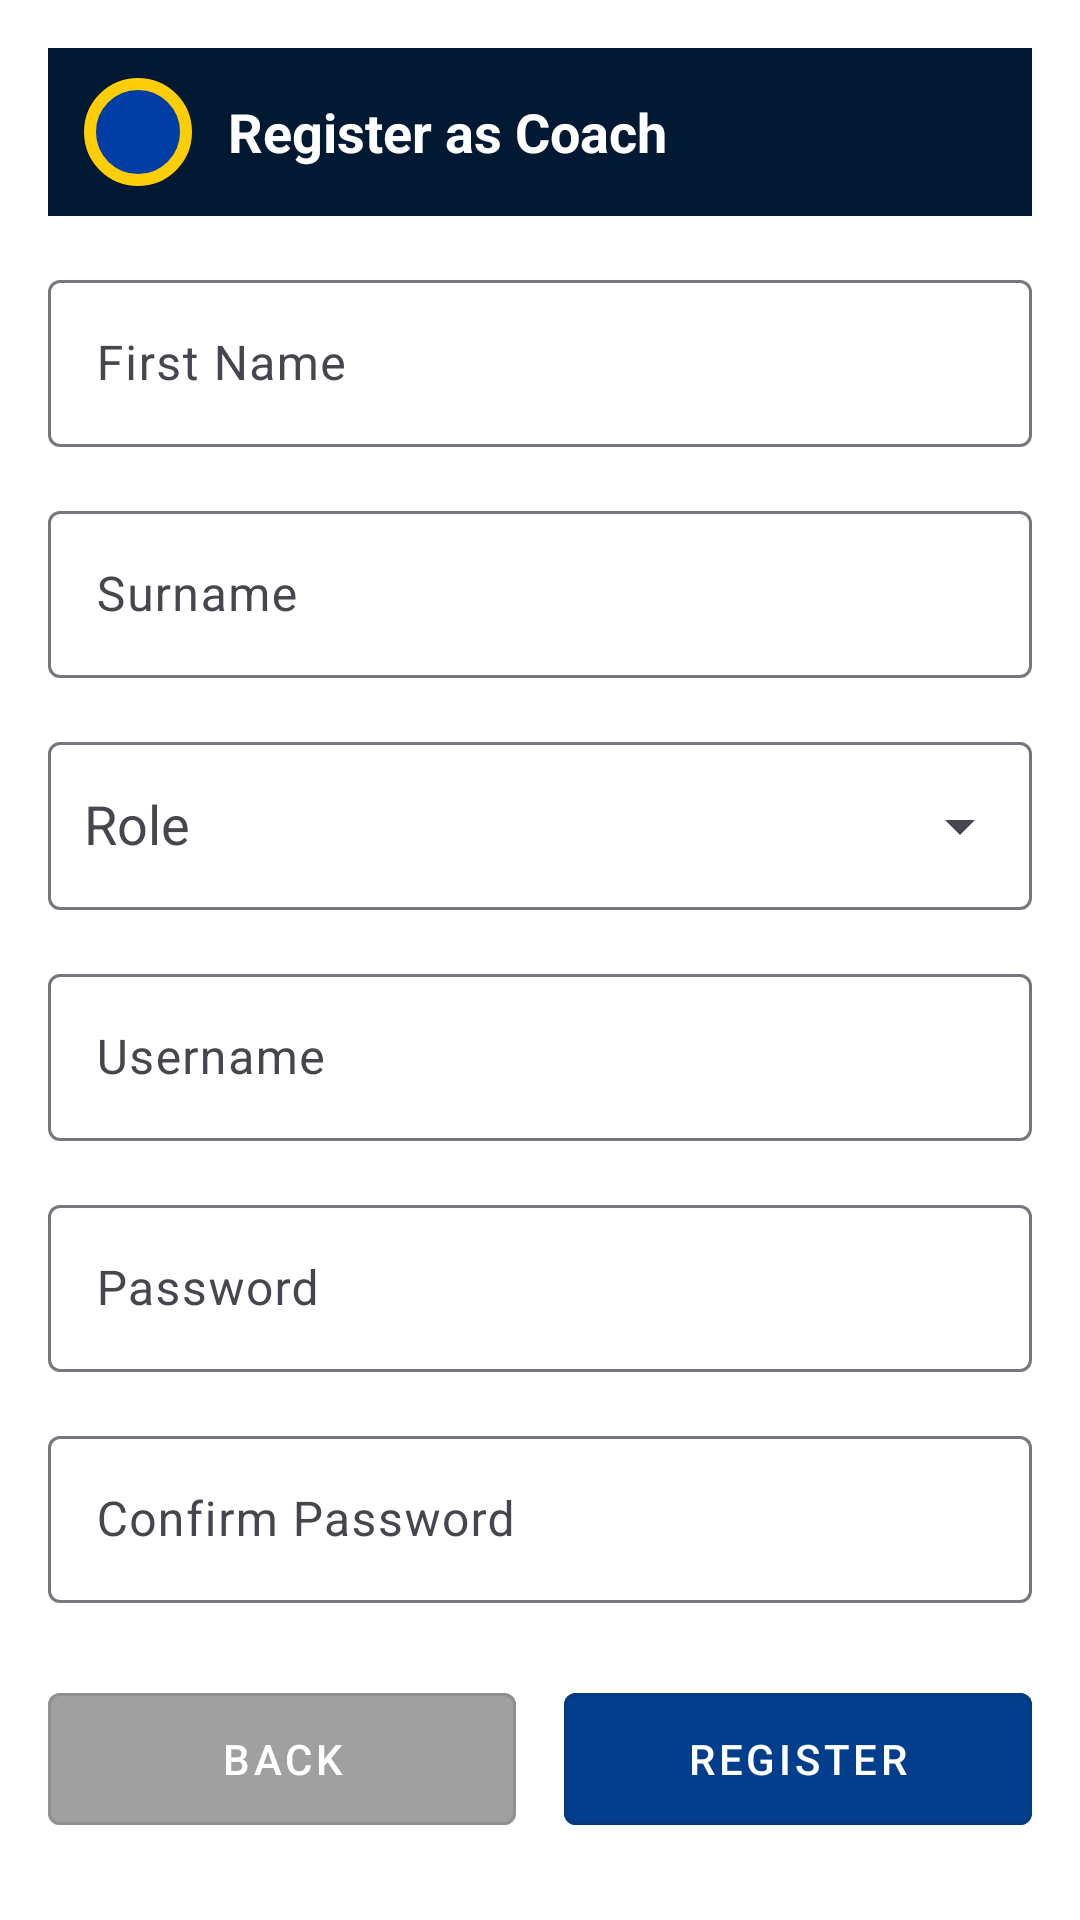

Android layout source for this screen:
<!-- AndroidManifest.xml: application theme Theme.NetBallApp -->
<!-- res/layout/activity_register_coach.xml -->
<?xml version="1.0" encoding="utf-8"?>
<ScrollView xmlns:android="http://schemas.android.com/apk/res/android"
    xmlns:app="http://schemas.android.com/apk/res-auto"
    android:layout_width="match_parent"
    android:layout_height="match_parent"
    android:background="@android:color/white"
    android:fillViewport="true">

    <LinearLayout
        android:orientation="vertical"
        android:layout_width="match_parent"
        android:layout_height="wrap_content"
        android:padding="16dp">

        
        <LinearLayout
            android:layout_width="match_parent"
            android:layout_height="56dp"
            android:background="#011933"
            android:orientation="horizontal"
            android:gravity="center_vertical"
            android:paddingHorizontal="12dp">

            <ImageView
                android:id="@+id/profileIcon"
                android:layout_width="36dp"
                android:layout_height="36dp"
                android:background="@drawable/circle_bg"
                android:src="@drawable/ic_launcher_foreground"
                android:padding="6dp"
                android:contentDescription="Profile"
                app:tint="@android:color/white" />

            <TextView
                android:id="@+id/registerTitle"
                android:layout_width="0dp"
                android:layout_height="wrap_content"
                android:layout_weight="1"
                android:text="Register as Coach"
                android:textColor="@android:color/white"
                android:textSize="18sp"
                android:paddingStart="12dp"
                android:textStyle="bold" />
        </LinearLayout>

        
        <com.google.android.material.textfield.TextInputLayout
            android:layout_width="match_parent"
            android:layout_height="wrap_content"
            android:hint="First Name"
            android:layout_marginTop="16dp">

            <com.google.android.material.textfield.TextInputEditText
                android:id="@+id/edtFirstName"
                android:layout_width="match_parent"
                android:layout_height="wrap_content"/>
        </com.google.android.material.textfield.TextInputLayout>

        <com.google.android.material.textfield.TextInputLayout
            android:layout_width="match_parent"
            android:layout_height="wrap_content"
            android:hint="Surname"
            android:layout_marginTop="16dp">

            <com.google.android.material.textfield.TextInputEditText
                android:id="@+id/edtSurname"
                android:layout_width="match_parent"
                android:layout_height="wrap_content"/>
        </com.google.android.material.textfield.TextInputLayout>

        
        <com.google.android.material.textfield.TextInputLayout
            android:id="@+id/tilRole"
            android:layout_width="match_parent"
            android:layout_height="wrap_content"
            android:hint="Role"
            android:layout_marginTop="16dp"
            app:boxBackgroundMode="outline"
            app:endIconMode="dropdown_menu">

            <AutoCompleteTextView
                android:id="@+id/actvRole"
                android:layout_width="match_parent"
                android:layout_height="56dp"
                android:inputType="none"
                android:paddingStart="12dp"
                android:paddingEnd="12dp"/>
        </com.google.android.material.textfield.TextInputLayout>

        <com.google.android.material.textfield.TextInputLayout
            android:layout_width="match_parent"
            android:layout_height="wrap_content"
            android:hint="Username"
            android:layout_marginTop="16dp">

            <com.google.android.material.textfield.TextInputEditText
                android:id="@+id/edtUsername"
                android:layout_width="match_parent"
                android:layout_height="wrap_content"/>
        </com.google.android.material.textfield.TextInputLayout>

        <com.google.android.material.textfield.TextInputLayout
            android:layout_width="match_parent"
            android:layout_height="wrap_content"
            android:hint="Password"
            android:layout_marginTop="16dp">

            <com.google.android.material.textfield.TextInputEditText
                android:id="@+id/edtPassword"
                android:layout_width="match_parent"
                android:layout_height="wrap_content"
                android:inputType="textPassword"/>
        </com.google.android.material.textfield.TextInputLayout>

        <com.google.android.material.textfield.TextInputLayout
            android:layout_width="match_parent"
            android:layout_height="wrap_content"
            android:hint="Confirm Password"
            android:layout_marginTop="16dp">

            <com.google.android.material.textfield.TextInputEditText
                android:id="@+id/edtConfirmPassword"
                android:layout_width="match_parent"
                android:layout_height="wrap_content"
                android:inputType="textPassword"/>
        </com.google.android.material.textfield.TextInputLayout>

        
        <LinearLayout
            android:layout_width="match_parent"
            android:layout_height="wrap_content"
            android:orientation="horizontal"
            android:layout_marginTop="24dp">

            <com.google.android.material.button.MaterialButton
                android:id="@+id/backButton"
                style="@style/Widget.MaterialComponents.Button.OutlinedButton"
                android:layout_width="0dp"
                android:layout_height="56dp"
                android:layout_weight="1"
                android:layout_marginEnd="8dp"
                android:backgroundTint="#A0A0A0"
                android:text="BACK"
                android:textColor="@android:color/white"
                android:onClick="onBackClicked"/>

            <com.google.android.material.button.MaterialButton
                android:id="@+id/registerButton"
                style="@style/Widget.MaterialComponents.Button.OutlinedButton"
                android:layout_width="0dp"
                android:layout_height="56dp"
                android:layout_weight="1"
                android:layout_marginStart="8dp"
                android:backgroundTint="#033E8C"
                android:text="REGISTER"
                android:textColor="@android:color/white"
                android:onClick="onRegisterClicked"/>
        </LinearLayout>

    </LinearLayout>
</ScrollView>
<!-- resources referenced by this layout -->
<resources>
  <!-- drawable circle_bg (drawable) -->
  <shape xmlns:android="http://schemas.android.com/apk/res/android"
      android:shape="oval">
      <solid android:color="#003da5"/>
      <stroke android:width="4dp" android:color="#fdcd07"/>
  </shape>
  <style name="Theme.NetBallApp" parent="Base.Theme.NetBallApp" />
  <style name="Base.Theme.NetBallApp" parent="Theme.Material3.DayNight.NoActionBar">
          
          
      </style>
</resources>
